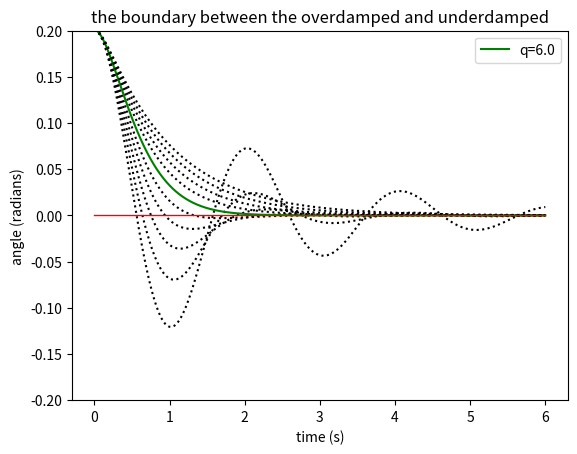

Python code for this plot:
# -*- coding: utf-8 -*-
"""
Created on Wed Jan 20 19:32:31 2016
Locate the boundary between the overdamped and underdamped regimes, 
using Euler-Cromer method.
@author: nightwing
"""

from math import pi
from numpy import linspace
import matplotlib.pyplot as plt

g = 9.8                         #gravity acceleration (m/s2)
length = 1                      #length of the string (m)
k = g / length                  #g/length 
dt = 0.001                      #time step (s)
t_end = 6                       #end time (s)
damped_pendulum = []            #this list store angle and time 

#caculate damped pendulum
def DAMPED(Q):
    t = 0                       #initial time (s)
    theta = 11.5                #initial angle (degrees)
    theta *= (pi/180)           #initial angle (radians)
    angular_vel = 0             #initial angular velocity (rad/s)
    angle = []                  #this list store value of angle
    time = []                   #this list store value of time

    while t <= t_end:
        angle.append(theta)
        time.append(t)
        angular_vel -= (k*theta + Q*angular_vel) * dt
        theta += angular_vel * dt
        t += dt
    return [time,angle]    

#------------------caculate----------------
for q in linspace(1,10,10):
    damped_pendulum.append(DAMPED(q))

#------------------graph------------------    
plt.title("the boundary between the overdamped and underdamped")
plt.xlabel("time (s)")
plt.ylabel("angle (radians)")
for i in range(len(damped_pendulum)):
    if i == 5:
        plt.plot(damped_pendulum[i][0],damped_pendulum[i][1],"g-",label="q=6.0")
    else:    
        plt.plot(damped_pendulum[i][0],damped_pendulum[i][1],"k:")
plt.plot([0,t_end],[0,0],"r-",linewidth=1)
plt.ylim(-0.2,0.2)
plt.legend()
plt.show()
